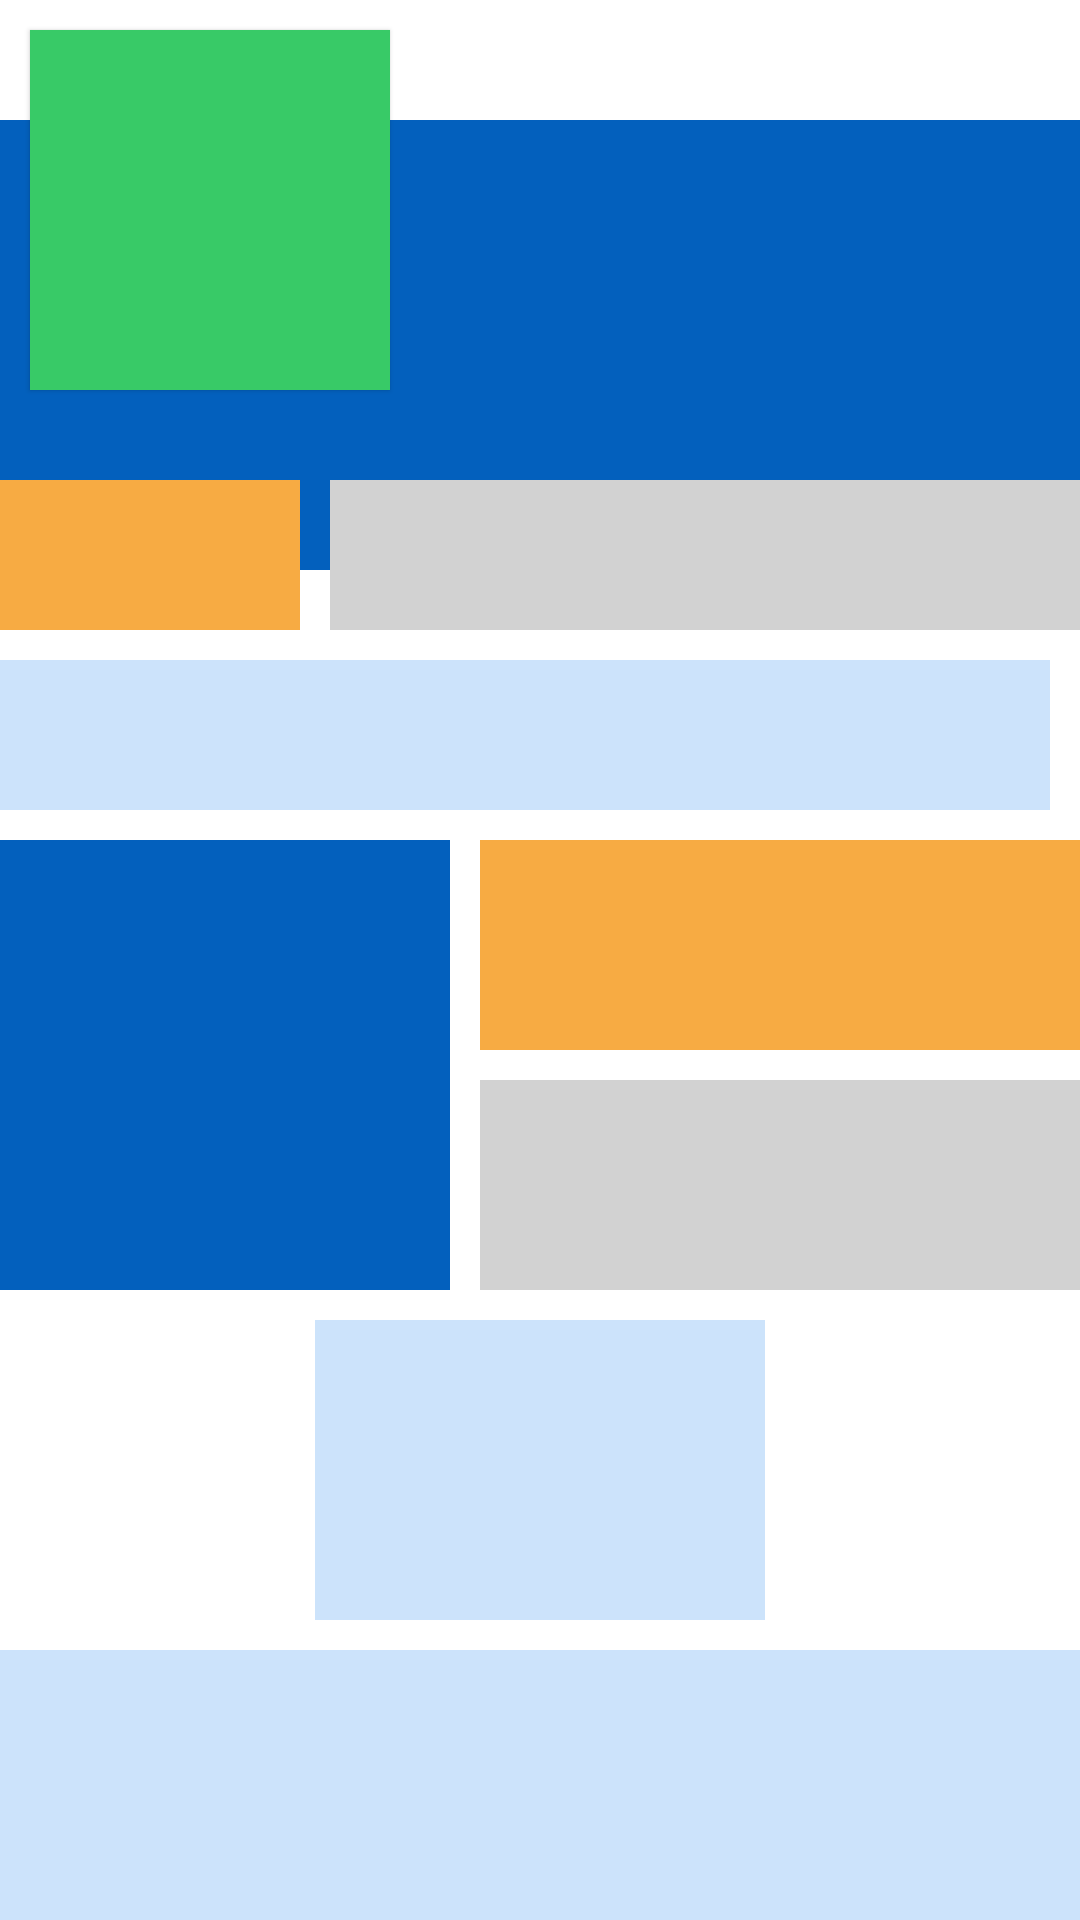

Here is an Android app screen rendered from its layout file. Give the layout XML and the strings, colors and styles it references.
<!-- AndroidManifest.xml: application theme Theme.Cursos -->
<!-- res/layout/fragment_relative_layout.xml -->
<?xml version="1.0" encoding="utf-8"?>
<RelativeLayout xmlns:android="http://schemas.android.com/apk/res/android"
    xmlns:app="http://schemas.android.com/apk/res-auto"
    xmlns:tools="http://schemas.android.com/tools"
    android:layout_width="match_parent"
    android:layout_height="match_parent"
    tools:context=".udemyCursos.RelativeLayoutFragment">

    <View
        android:id="@+id/vZ"
        android:layout_width="100dp"
        android:layout_height="100dp"
        android:background="@color/green"
        android:translationZ="1dp"
        android:translationX="20dp"
        android:translationY="20dp"
        android:scaleX="1.2"
        android:scaleY="1.2"/>

    <View
        android:id="@+id/vA"
        android:layout_width="match_parent"
        android:layout_height="150dp"
        android:background="@color/blue_dark"
        android:layout_marginBottom="10dp"
        android:translationY="40dp"/>

    <View
        android:id="@+id/vB"
        android:layout_width="100dp"
        android:layout_height="50dp"
        android:background="@color/orange"
        android:layout_below="@id/vA"
        android:layout_marginBottom="10dp"/>

    <View
        android:id="@+id/vC"
        android:layout_width="305dp"
        android:layout_height="50dp"
        android:background="@color/gray"
        android:layout_below="@id/vA"
        android:layout_toRightOf="@id/vB"
        android:layout_marginLeft="10dp"/>

    <View
        android:id="@+id/vD"
        android:layout_width="355dp"
        android:layout_height="50dp"
        android:background="@color/blue_light"
        android:layout_below="@id/vB"
        android:layout_marginRight="10dp"
        android:layout_marginBottom="10dp"/>

    <View
        android:id="@+id/vE"
        android:layout_width="50dp"
        android:layout_height="50dp"
        android:background="@color/blue_dark"
        android:layout_below="@id/vB"
        android:layout_toRightOf="@id/vD"/>

    <View
        android:id="@+id/vF"
        android:layout_width="150dp"
        android:layout_height="150dp"
        android:background="@color/blue_dark"
        android:layout_below="@id/vD"
        android:layout_marginBottom="10dp"
        android:layout_marginRight="10dp"/>

    <View
        android:id="@+id/vG"
        android:layout_width="255dp"
        android:layout_height="70dp"
        android:background="@color/orange"
        android:layout_below="@id/vD"
        android:layout_toRightOf="@id/vF"
        android:layout_marginBottom="10dp"/>

    <View
        android:id="@+id/vH"
        android:layout_width="255dp"
        android:layout_height="70dp"
        android:background="@color/gray"
        android:layout_below="@id/vG"
        android:layout_toRightOf="@id/vF"/>

    <View
        android:id="@+id/vI"
        android:layout_width="150dp"
        android:layout_height="100dp"
        android:background="@color/blue_light"
        android:layout_below="@id/vF"
        android:layout_centerHorizontal="true"
        android:layout_marginBottom="10dp"/>
    <View
        android:id="@+id/vJ"
        android:layout_width="match_parent"
        android:layout_height="200dp"
        android:background="@color/blue_light"
        android:layout_below="@id/vI"/>

</RelativeLayout>
<!-- resources referenced by this layout -->
<resources>
  <color name="blue_dark">#0360bd</color>
  <color name="blue_light">#cce3fb</color>
  <color name="gray">#D2D2D2</color>
  <color name="green">#38ca67</color>
  <color name="orange">#f7ab43</color>
  <style name="Theme.Cursos" parent="Theme.MaterialComponents.DayNight.NoActionBar">
          
          <item name="colorPrimary">@color/purple_500</item>
          <item name="colorPrimaryVariant">@color/purple_700</item>
          <item name="colorOnPrimary">@color/white</item>
          
          <item name="colorSecondary">@color/teal_200</item>
          <item name="colorSecondaryVariant">@color/teal_700</item>
          <item name="colorOnSecondary">@color/black</item>
          
          <item name="android:statusBarColor">?attr/colorOnSecondary</item>
          
      </style>
  <color name="purple_500">#FF6200EE</color>
  <color name="purple_700">#FF3700B3</color>
  <color name="white">#FFFFFF</color>
  <color name="teal_200">#FF03DAC5</color>
  <color name="teal_700">#FF018786</color>
  <color name="black">#FF000000</color>
</resources>
